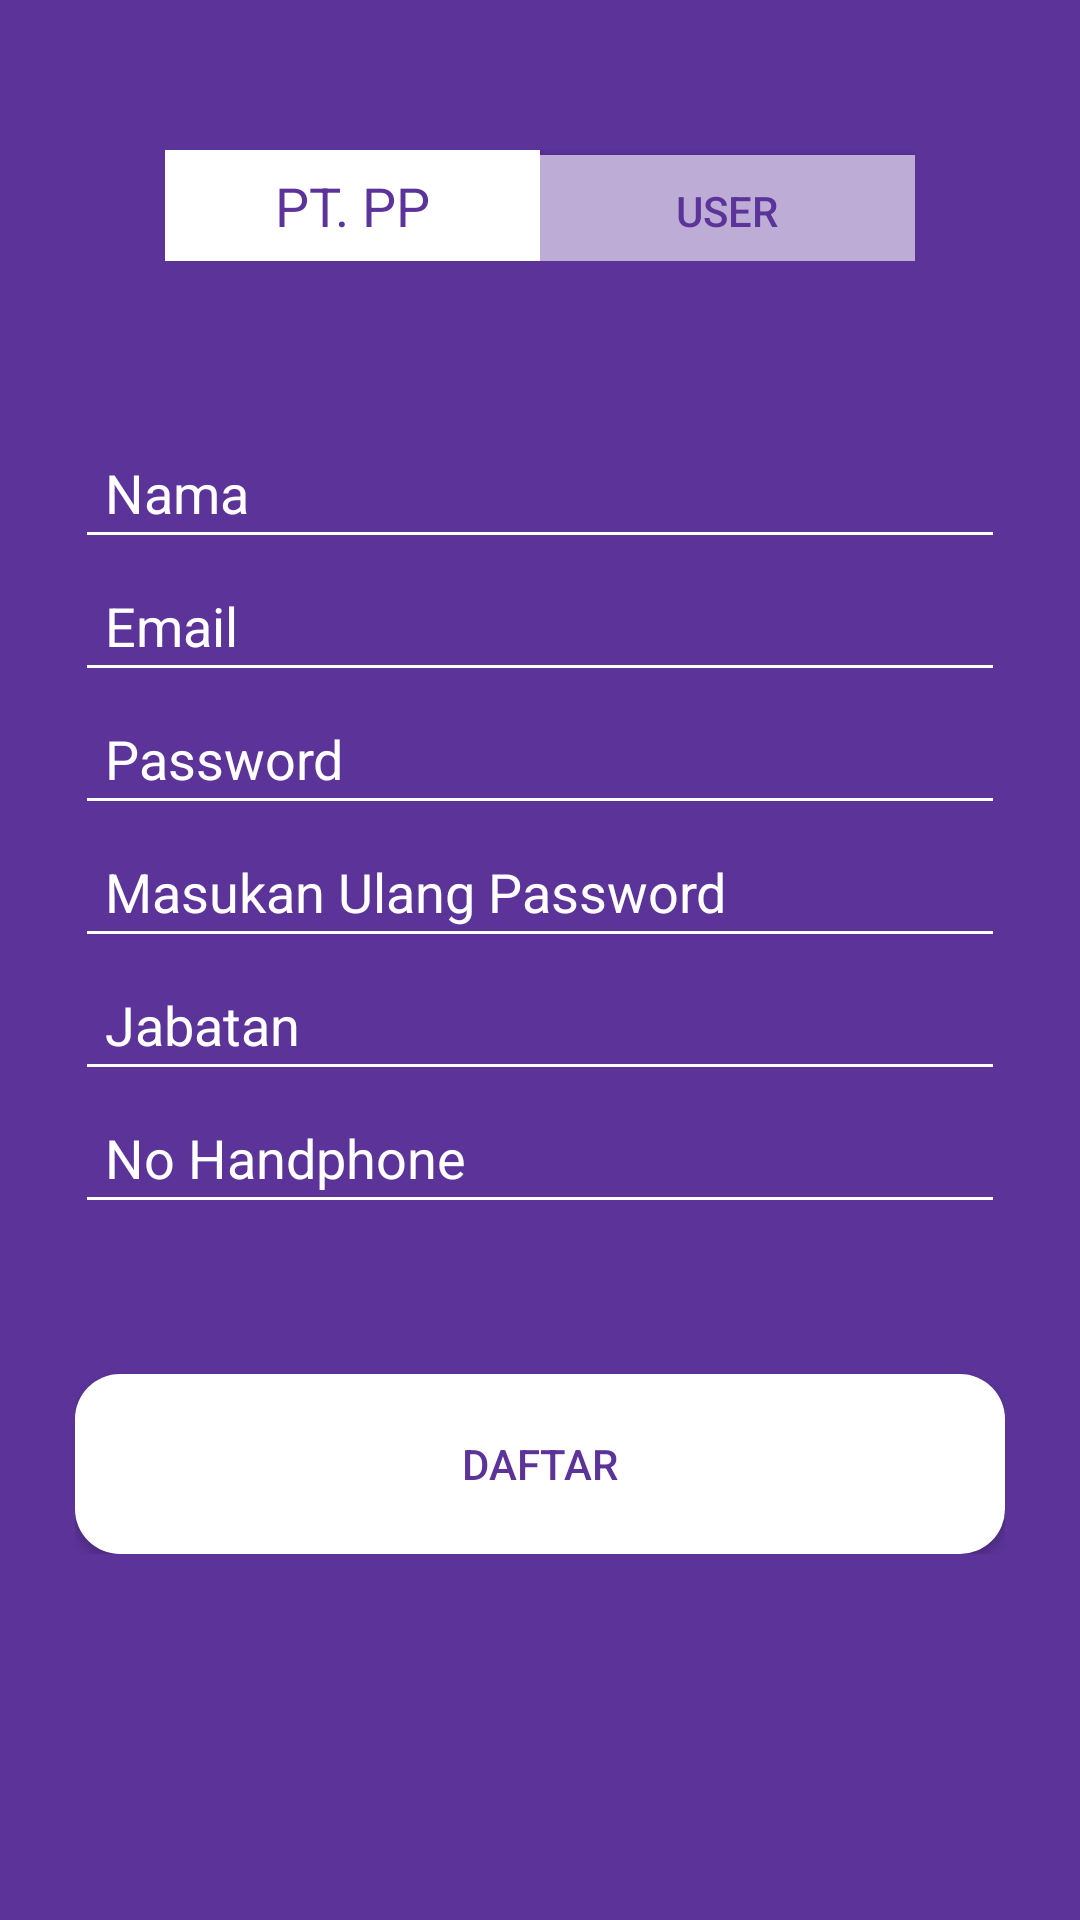

Produce the Android XML layout that renders to this screen, including the resource entries it uses.
<!-- AndroidManifest.xml: application theme AppTheme -->
<!-- res/layout/activity_register2.xml -->
<?xml version="1.0" encoding="utf-8"?>
<androidx.constraintlayout.widget.ConstraintLayout xmlns:android="http://schemas.android.com/apk/res/android"
    xmlns:app="http://schemas.android.com/apk/res-auto"
    xmlns:tools="http://schemas.android.com/tools"
    android:layout_width="match_parent"
    android:layout_height="match_parent"
    android:background="#5B3399"
    tools:context=".registrasi.Register2">

    <LinearLayout
        android:id="@+id/linearLayout"
        android:layout_width="250dp"
        android:layout_height="37dp"
        android:layout_marginStart="50dp"
        android:layout_marginTop="50dp"
        android:layout_marginEnd="50dp"
        android:orientation="horizontal"
        app:layout_constraintEnd_toEndOf="parent"
        app:layout_constraintStart_toStartOf="parent"
        app:layout_constraintTop_toTopOf="parent">

        <Button
            android:id="@+id/button3"
            android:layout_width="wrap_content"
            android:layout_height="wrap_content"
            android:layout_weight="1"
            android:background="#fff"
            android:fontFamily="roboto"
            android:text="@string/pt_pp"
            android:textColor="#5B3399"
            android:textSize="18sp" />

        <Button
            android:id="@+id/button2"
            android:layout_width="wrap_content"
            android:layout_height="wrap_content"
            android:layout_weight="1"
            android:background="#BDADD6"
            android:text="@string/user"
            android:textColor="#5B3399" />
    </LinearLayout>

    <LinearLayout
        android:layout_width="match_parent"
        android:layout_height="wrap_content"
        android:layout_marginTop="30dp"
        android:orientation="vertical"
        android:padding="25dp"
        app:layout_constraintEnd_toEndOf="parent"
        app:layout_constraintStart_toStartOf="parent"
        app:layout_constraintTop_toBottomOf="@+id/linearLayout">

        <EditText
            android:id="@+id/editText"
            android:layout_width="match_parent"
            android:layout_height="wrap_content"
            android:layout_weight="2"

            android:backgroundTint="#fff"
            android:ems="10"
            android:hint="@string/nama"
            android:inputType="textPersonName"
            android:padding="10dp"
            android:textColorHint="#fff" />

        <EditText
            android:id="@+id/editText2"
            android:layout_width="match_parent"
            android:layout_height="wrap_content"
            android:layout_weight="1"
            android:backgroundTint="#fff"
            android:ems="10"
            android:hint="@string/email"
            android:inputType="textEmailAddress"
            android:padding="10dp"

            android:textColorHint="#fff" />

        <EditText
            android:id="@+id/editText3"
            android:layout_width="match_parent"
            android:layout_height="wrap_content"
            android:layout_weight="1"
            android:backgroundTint="#fff"
            android:ems="10"
            android:hint="@string/password"
            android:inputType="textPassword"
            android:padding="10dp"
            android:textColorHint="#fff" />

        <EditText
            android:id="@+id/editText4"
            android:layout_width="match_parent"
            android:layout_height="wrap_content"
            android:layout_weight="1"
            android:backgroundTint="#fff"
            android:ems="10"
            android:hint="@string/masukan_ulang_password"
            android:inputType="textPassword"
            android:padding="10dp"
            android:textColorHint="#fff" />

        <EditText
            android:id="@+id/editText5"
            android:layout_width="match_parent"
            android:layout_height="wrap_content"
            android:layout_weight="1"
            android:backgroundTint="#fff"
            android:ems="10"
            android:hint="@string/jabatan"
            android:inputType="textPersonName"
            android:padding="10dp"
            android:textColorHint="#fff" />

        <EditText
            android:id="@+id/editText6"
            android:layout_width="match_parent"
            android:layout_height="wrap_content"
            android:layout_weight="1"
            android:backgroundTint="#fff"
            android:ems="10"
            android:hint="@string/no_handphone"
            android:inputType="phone"
            android:padding="10dp"
            android:textColorHint="#fff" />

        <Button
            android:id="@+id/button4"
            android:layout_width="match_parent"
            android:layout_height="60dp"
            android:layout_marginTop="50dp"
            android:layout_weight="2"
            android:background="@drawable/round"
            android:textColor="#5B3399"
            android:text="@string/daftar" />
    </LinearLayout>
</androidx.constraintlayout.widget.ConstraintLayout>
<!-- resources referenced by this layout -->
<resources>
  <!-- drawable round (drawable) -->
  <?xml version="1.0" encoding="utf-8"?>
  <shape xmlns:android="http://schemas.android.com/apk/res/android"
      android:shape="rectangle"
  
      >
      <solid android:color="#fff"></solid>
  
  <corners android:radius="15dp">
  
  </corners>
  </shape>
  <string name="daftar">Daftar</string>
  <string name="email">Email</string>
  <string name="jabatan">Jabatan</string>
  <string name="masukan_ulang_password">Masukan Ulang Password</string>
  <string name="nama">Nama</string>
  <string name="no_handphone">No Handphone</string>
  <string name="password">Password</string>
  <string name="pt_pp">PT. PP</string>
  <string name="user">User</string>
  <style name="AppTheme" parent="Theme.AppCompat.Light.NoActionBar">
          
          <item name="colorPrimary">@color/colorPrimary</item>
          <item name="colorPrimaryDark">@color/colorPrimary</item>
          <item name="colorAccent">@color/colorPrimary</item>
      </style>
  <color name="colorPrimary">#7340C1</color>
</resources>
